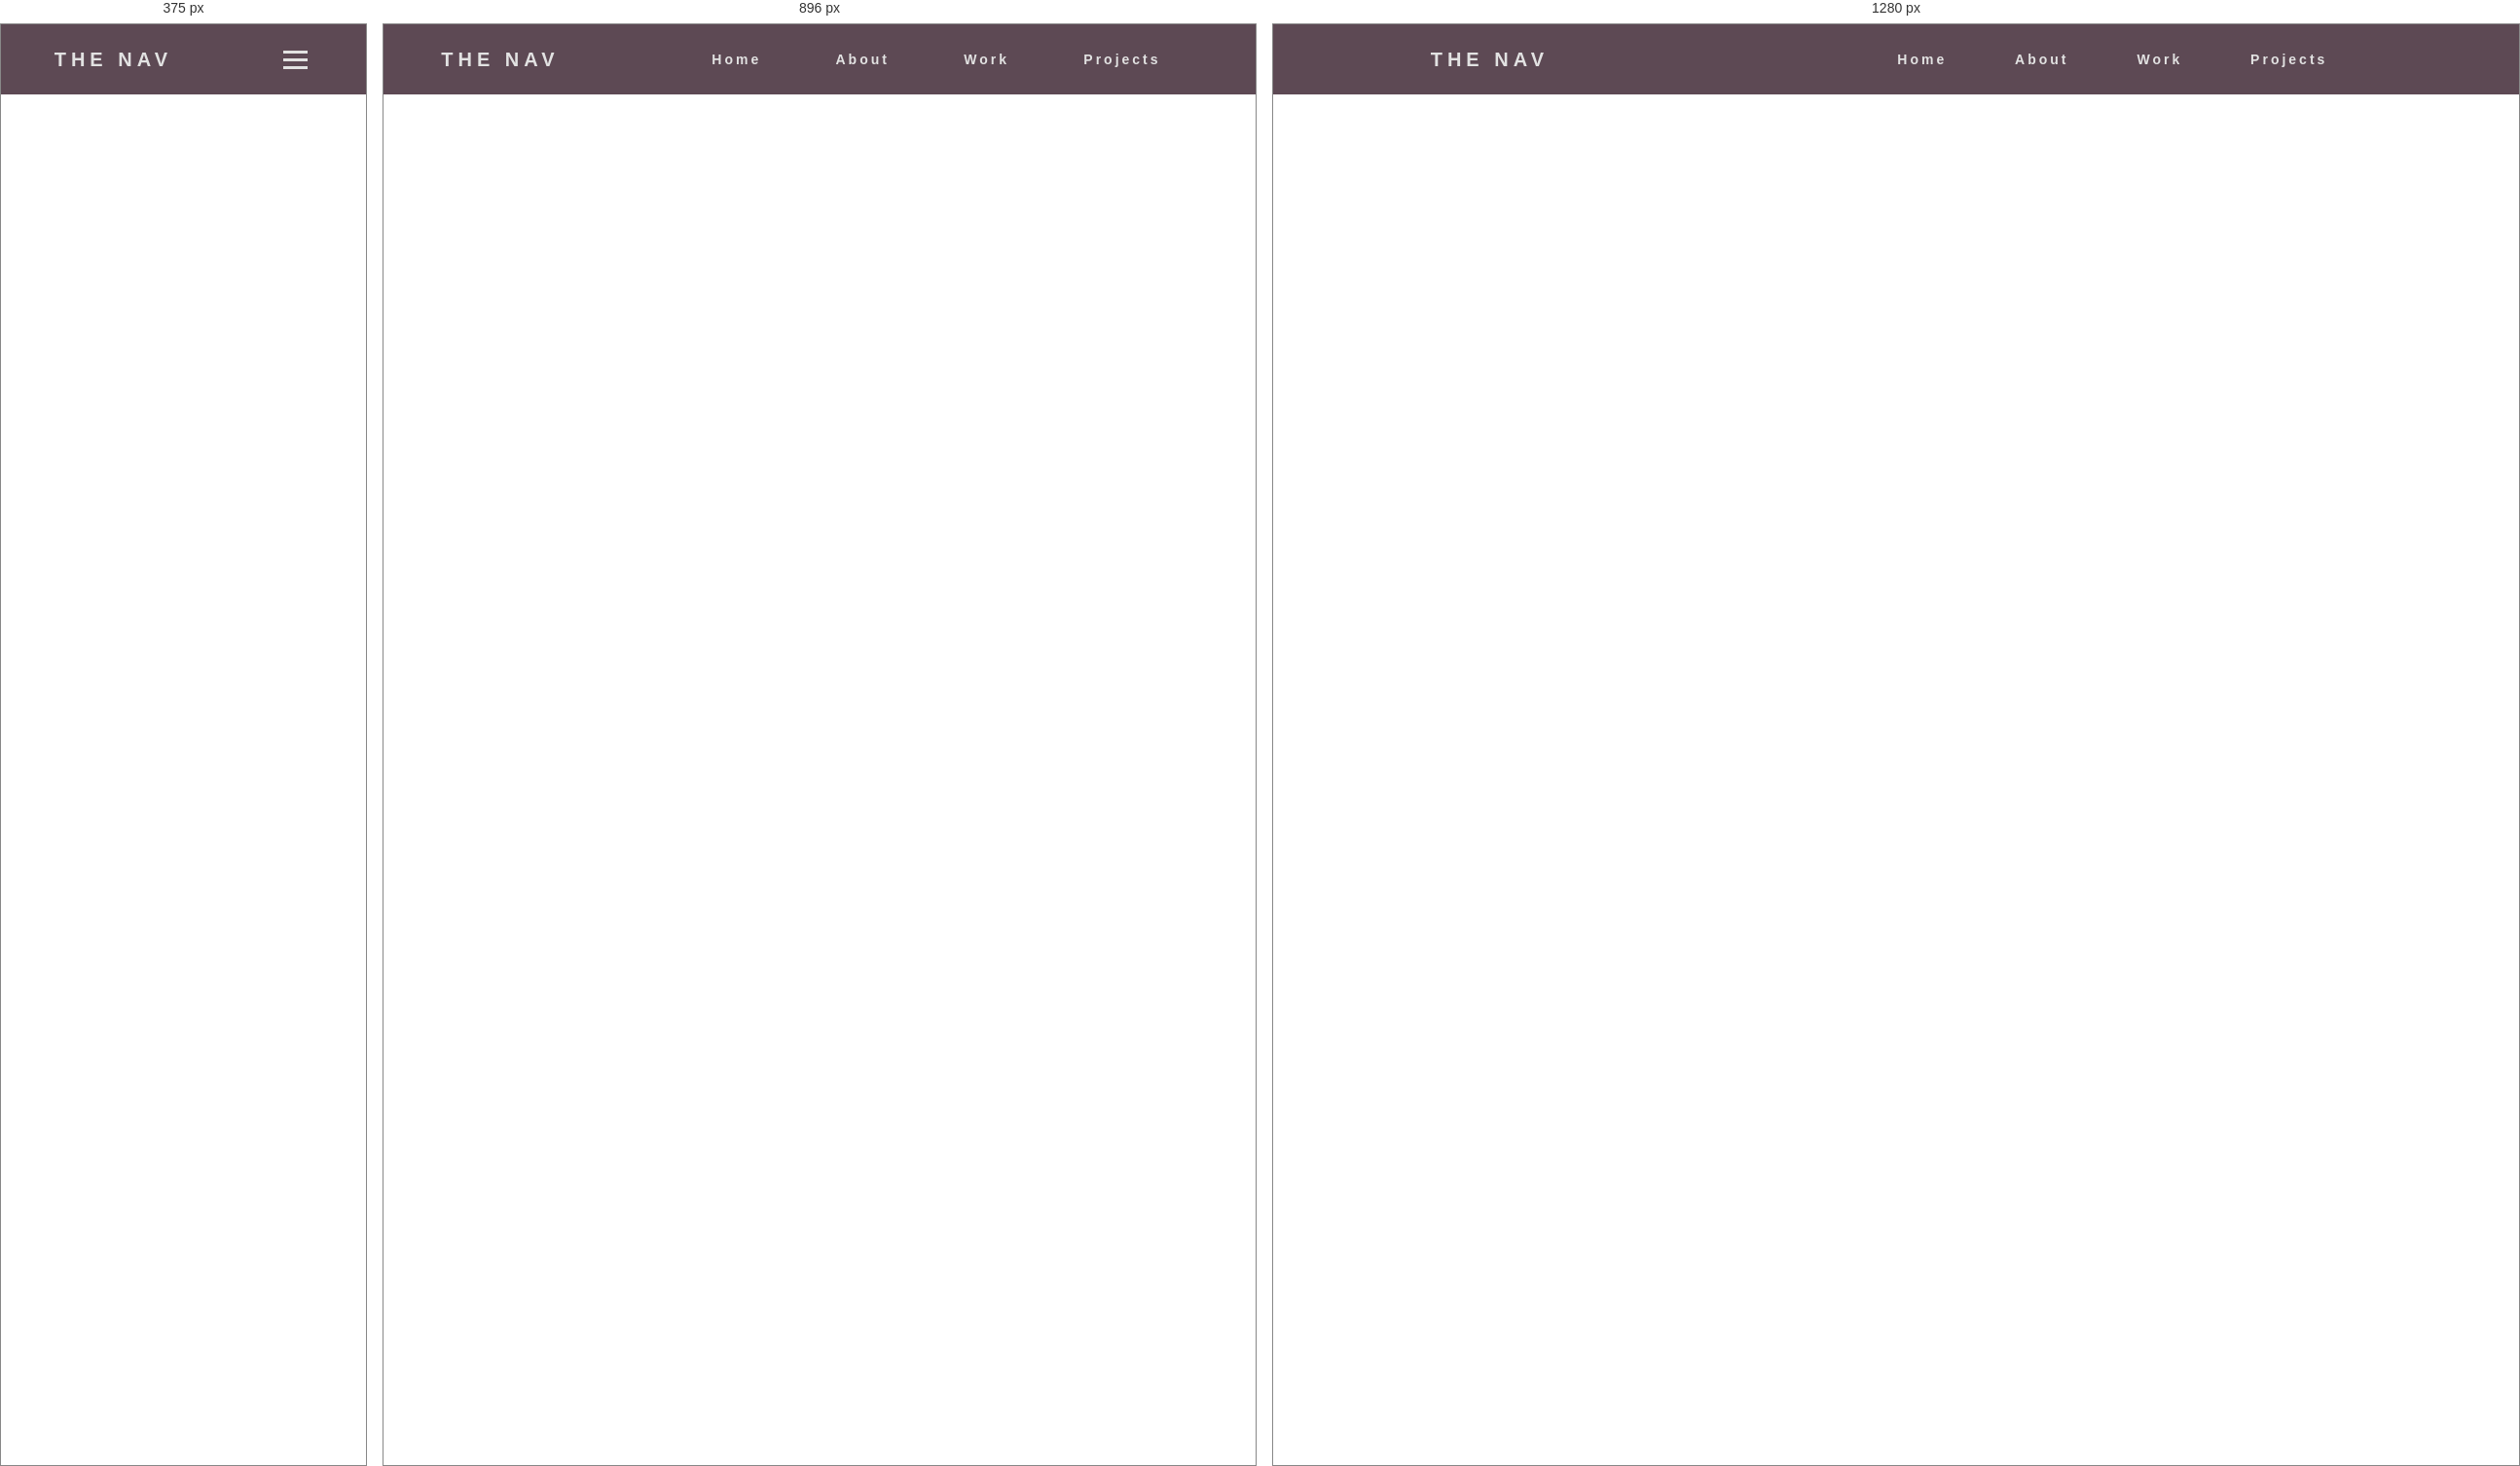
Rendered at 375 px, 896 px and 1280 px, left to right.

<!-- file: index.html -->
<!DOCTYPE html>
<html lang="en">

<head>
    <meta charset="UTF-8" />
    <meta name="viewport" content="width=device-width, initial-scale=1.0" />
    <link rel="stylesheet" href="style.css" />
    <link href="https://fonts.googleapis.com/css2?family=Poppins&display=swap" rel="stylesheet" />
    <title>navigation</title>
</head>

<body>
    <nav>
        <div class="logo">
            <h4>The Nav</h4>
        </div>

        <ul class="nav-links">
            <li>
                <a href="#">Home</a>
            </li>
            <li>
                <a href="#">About</a>
            </li>
            <li>
                <a href="#">Work</a>
            </li>
            <li>
                <a href="#">Projects</a>
            </li>
        </ul>
        <div class="burger">
            <div class="line1"></div>
            <div class="line2"></div>
            <div class="line3"></div>
        </div>
    </nav>

    <script src="app.js"></script>
</body>

</html>

/* @media block from style.css */
@media screen and (max-width: 1024px) {
    .nav-links {
        width: 60%;
    }
}

/* @media block from style.css */
@media screen and (max-width: 768px) {
    body {
        overflow-x: hidden;
    }
    .nav-links {
        position: absolute;
        right: 0;
        height: 92vh;
        top: 8vh;
        background-color: #5d4954;
        display: flex;
        flex-direction: column;
        align-items: center;
        width: 50%;
        transform: translateX(100%);
        transition: transform 0.5s ease-in;
    }
    .nav-links li {
        opacity: 0;
    }
    .burger {
        display: block;
    }
}